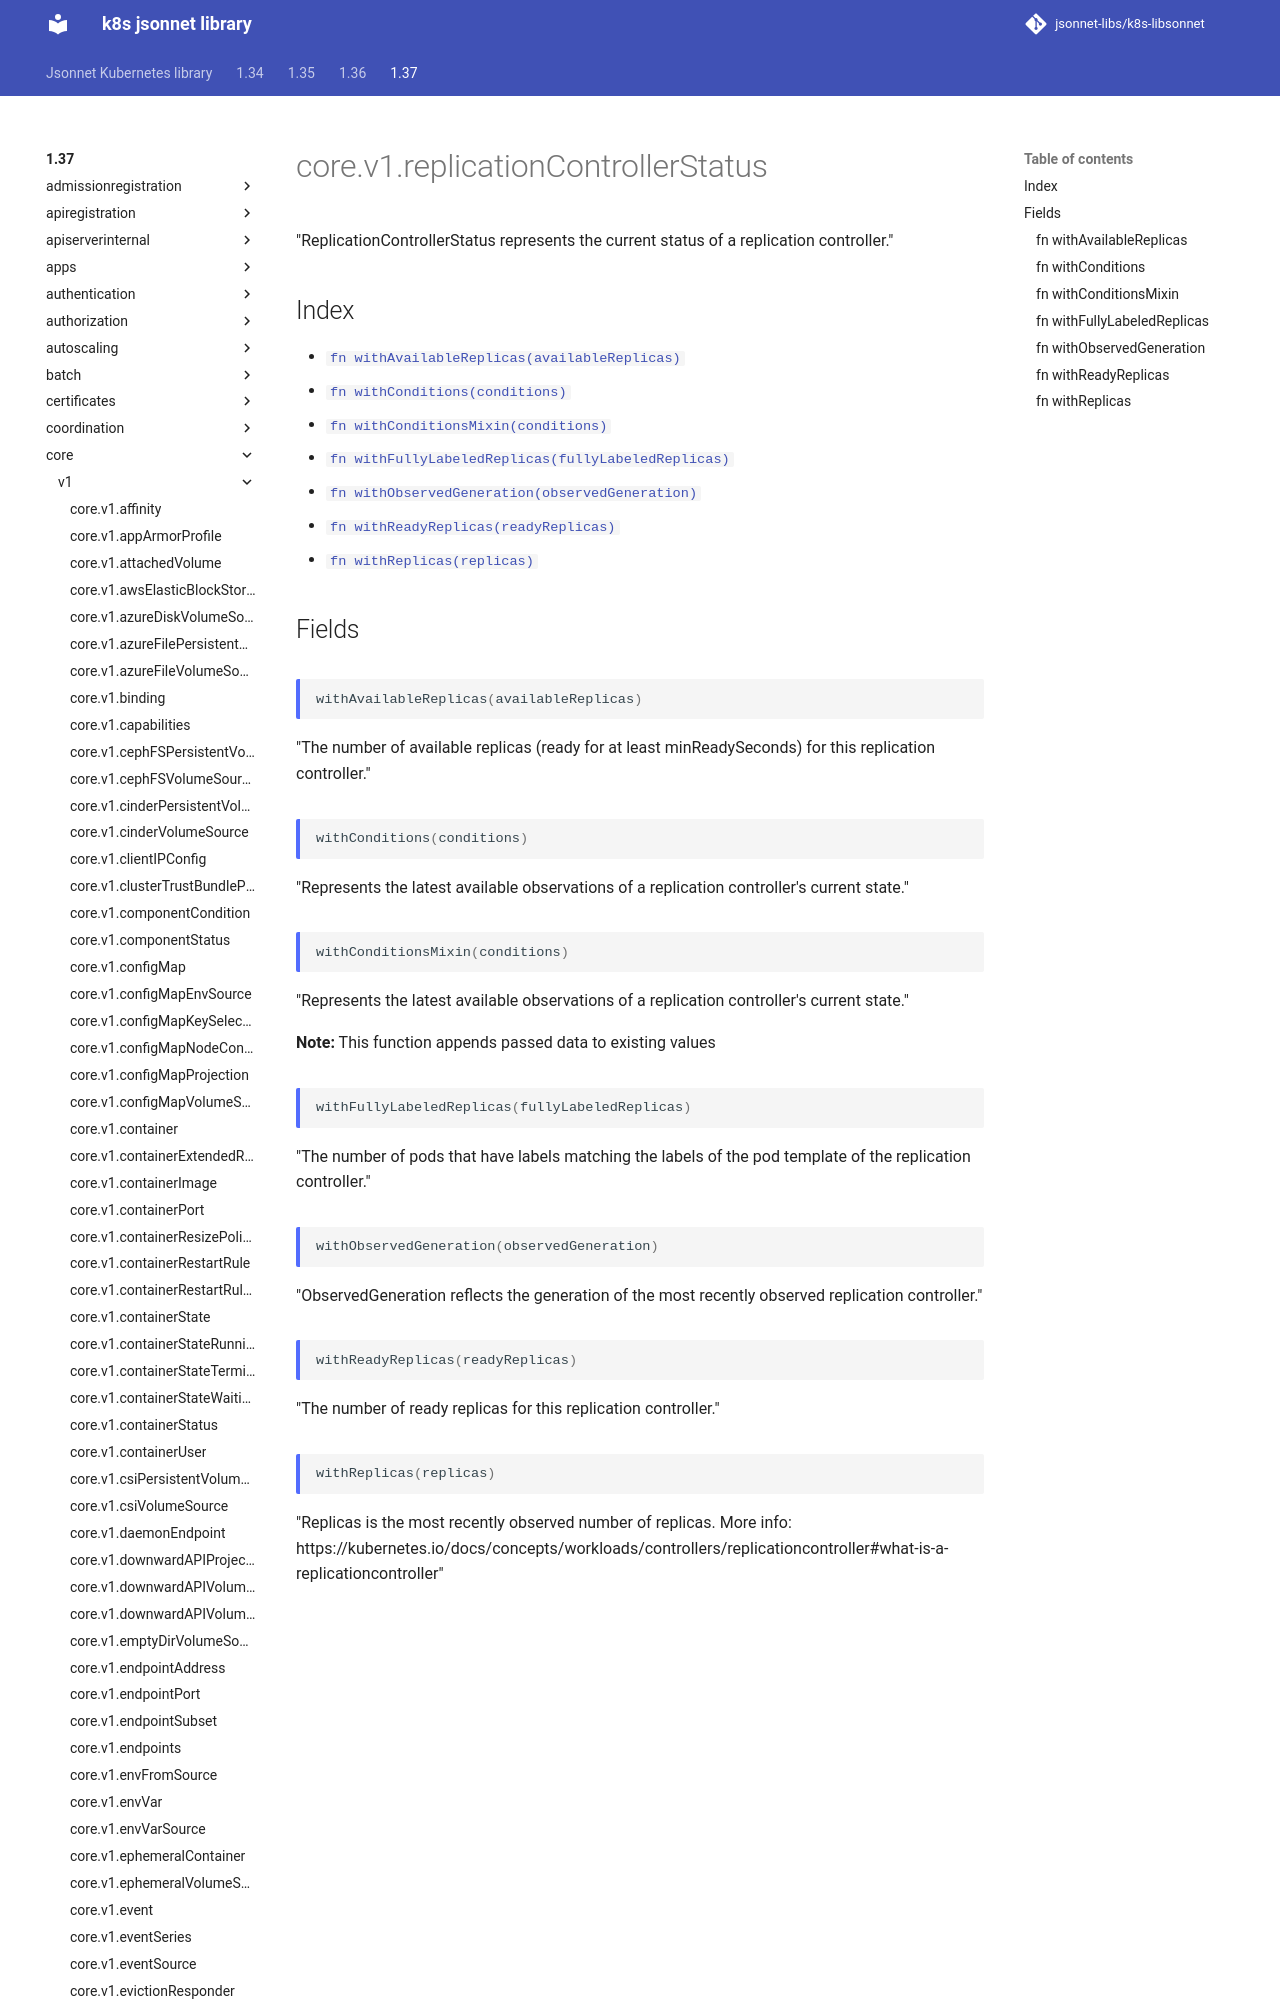

repository: jsonnet-libs/k8s-libsonnet · page: 1.37/core/v1/replicationControllerStatus/index.html · generator: mkdocs

---
permalink: /1.37/core/v1/replicationControllerStatus/
---

# core.v1.replicationControllerStatus

"ReplicationControllerStatus represents the current status of a replication controller."

## Index
